2-way image classification set "signature_classifier" from GitHub (rishabh1263/Document-verification-system); label vocabulary: non signature, signature.

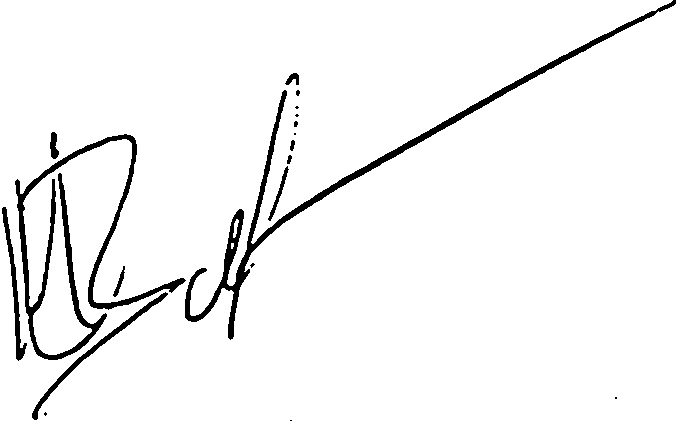
Label: signature

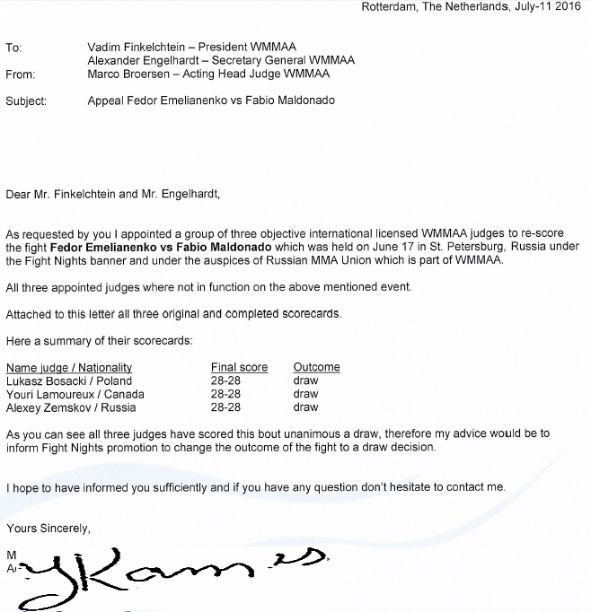
Label: non signature

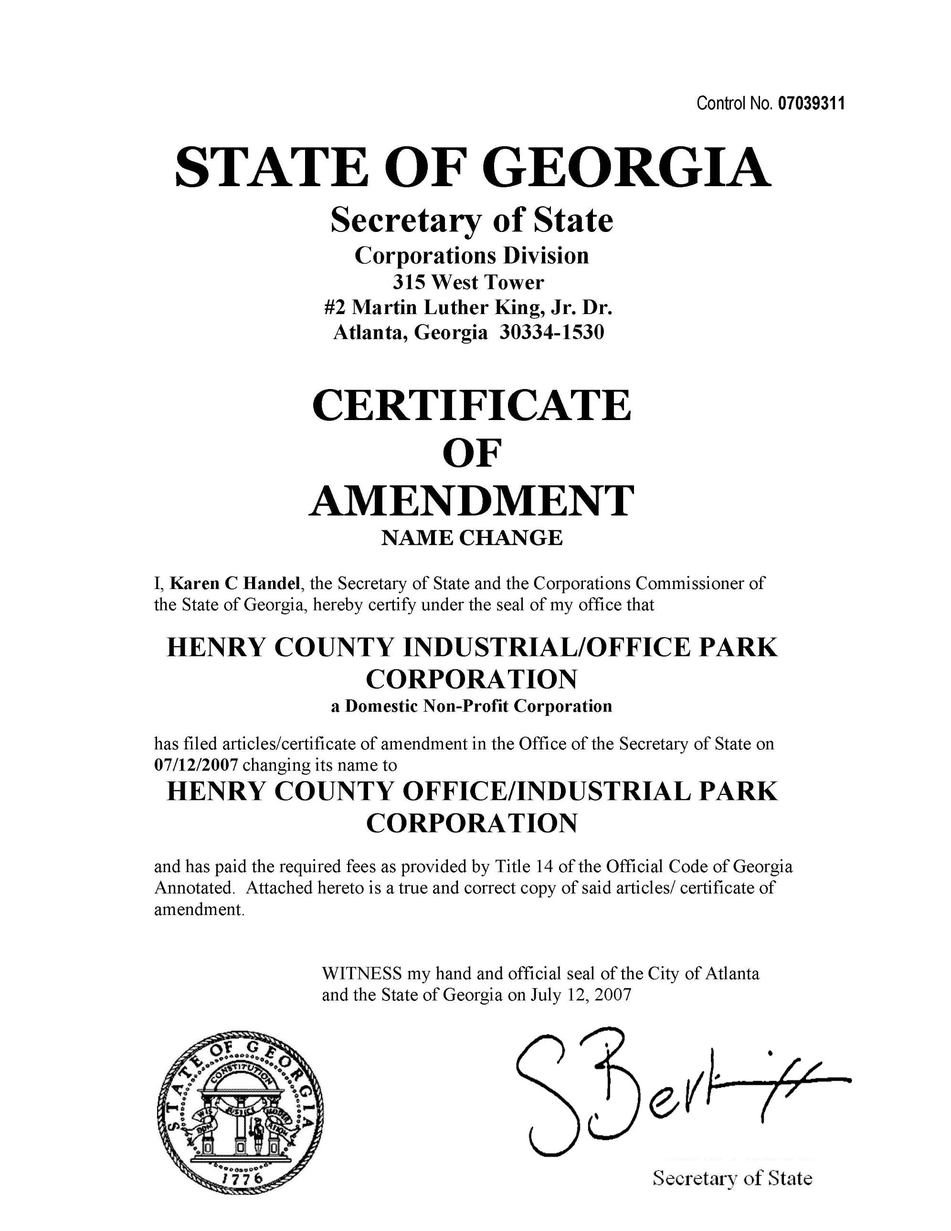
Label: non signature

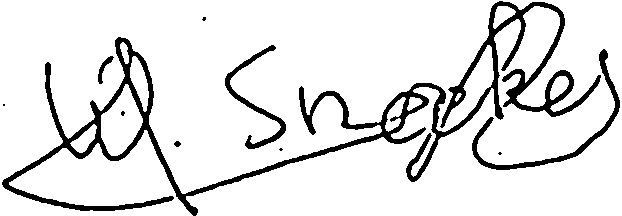
Label: signature

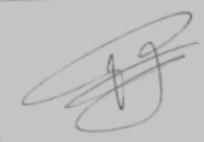
Label: signature

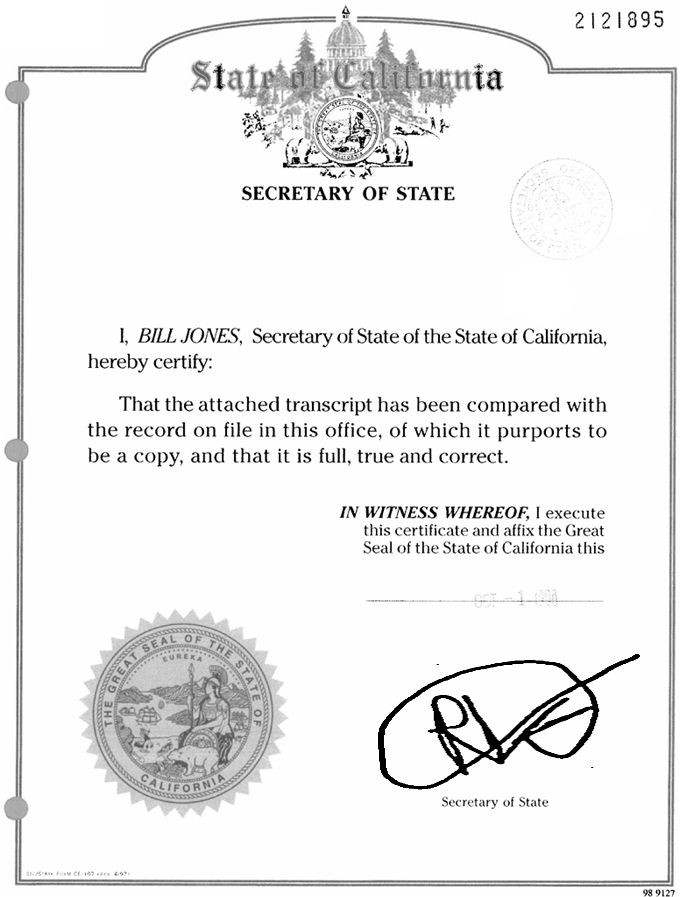
Label: non signature
